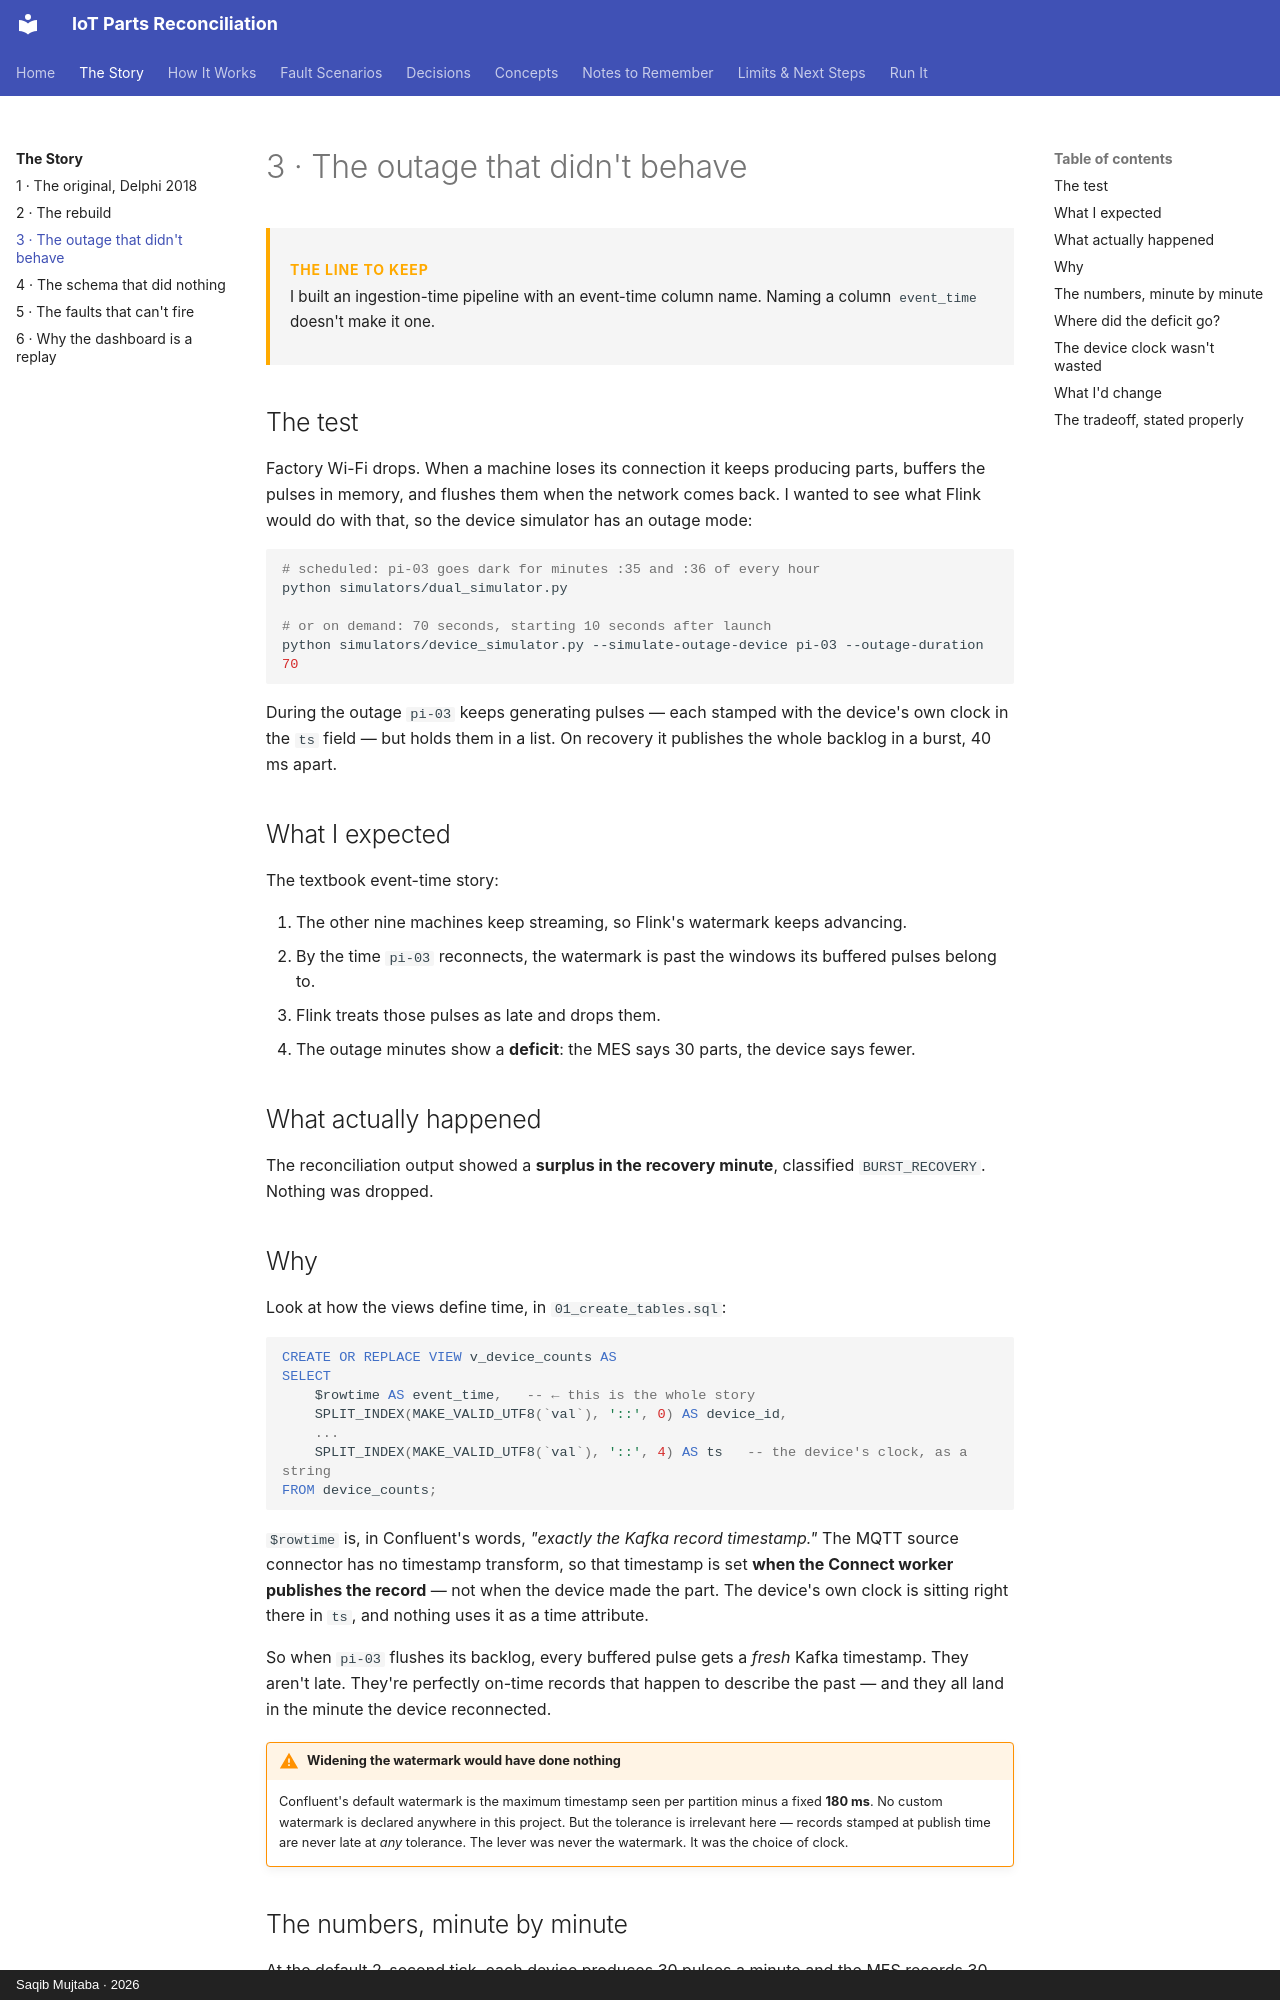

repository: mysticBliss/iot-parts-reconciliation · page: story/outage/index.html · generator: mkdocs · copyright: Saqib Mujtaba · 2026

---
description: "Why a device outage produced a surplus instead of dropped late data: Flink windows on $rowtime are ingestion time, not event time."
---

# 3 · The outage that didn't behave

<div class="takeaway" markdown>
**The line to keep**
I built an ingestion-time pipeline with an event-time column name. Naming a column
`event_time` doesn't make it one.
</div>

## The test

Factory Wi-Fi drops. When a machine loses its connection it keeps producing parts,
buffers the pulses in memory, and flushes them when the network comes back. I wanted to
see what Flink would do with that, so the device simulator has an outage mode:

```bash
# scheduled: pi-03 goes dark for minutes :35 and :36 of every hour
python simulators/dual_simulator.py

# or on demand: 70 seconds, starting 10 seconds after launch
python simulators/device_simulator.py --simulate-outage-device pi-03 --outage-duration 70
```

During the outage `pi-03` keeps generating pulses — each stamped with the device's own
clock in the `ts` field — but holds them in a list. On recovery it publishes the whole
backlog in a burst, 40 ms apart.

## What I expected

The textbook event-time story:

1. The other nine machines keep streaming, so Flink's watermark keeps advancing.
2. By the time `pi-03` reconnects, the watermark is past the windows its buffered pulses
   belong to.
3. Flink treats those pulses as late and drops them.
4. The outage minutes show a **deficit**: the MES says 30 parts, the device says fewer.

## What actually happened

The reconciliation output showed a **surplus in the recovery minute**, classified
`BURST_RECOVERY`. Nothing was dropped.

## Why

Look at how the views define time, in `01_create_tables.sql`:

```sql
CREATE OR REPLACE VIEW v_device_counts AS
SELECT
    $rowtime AS event_time,   -- ← this is the whole story
    SPLIT_INDEX(MAKE_VALID_UTF8(`val`), '::', 0) AS device_id,
    ...
    SPLIT_INDEX(MAKE_VALID_UTF8(`val`), '::', 4) AS ts   -- the device's clock, as a string
FROM device_counts;
```

`$rowtime` is, in Confluent's words, *"exactly the Kafka record timestamp."* The MQTT
source connector has no timestamp transform, so that timestamp is set **when the Connect
worker publishes the record** — not when the device made the part. The device's own
clock is sitting right there in `ts`, and nothing uses it as a time attribute.

So when `pi-03` flushes its backlog, every buffered pulse gets a *fresh* Kafka timestamp.
They aren't late. They're perfectly on-time records that happen to describe the past —
and they all land in the minute the device reconnected.

!!! warning "Widening the watermark would have done nothing"
    Confluent's default watermark is the maximum timestamp seen per partition minus a
    fixed **180 ms**. No custom watermark is declared anywhere in this project. But the
    tolerance is irrelevant here — records stamped at publish time are never late at
    *any* tolerance. The lever was never the watermark. It was the choice of clock.
